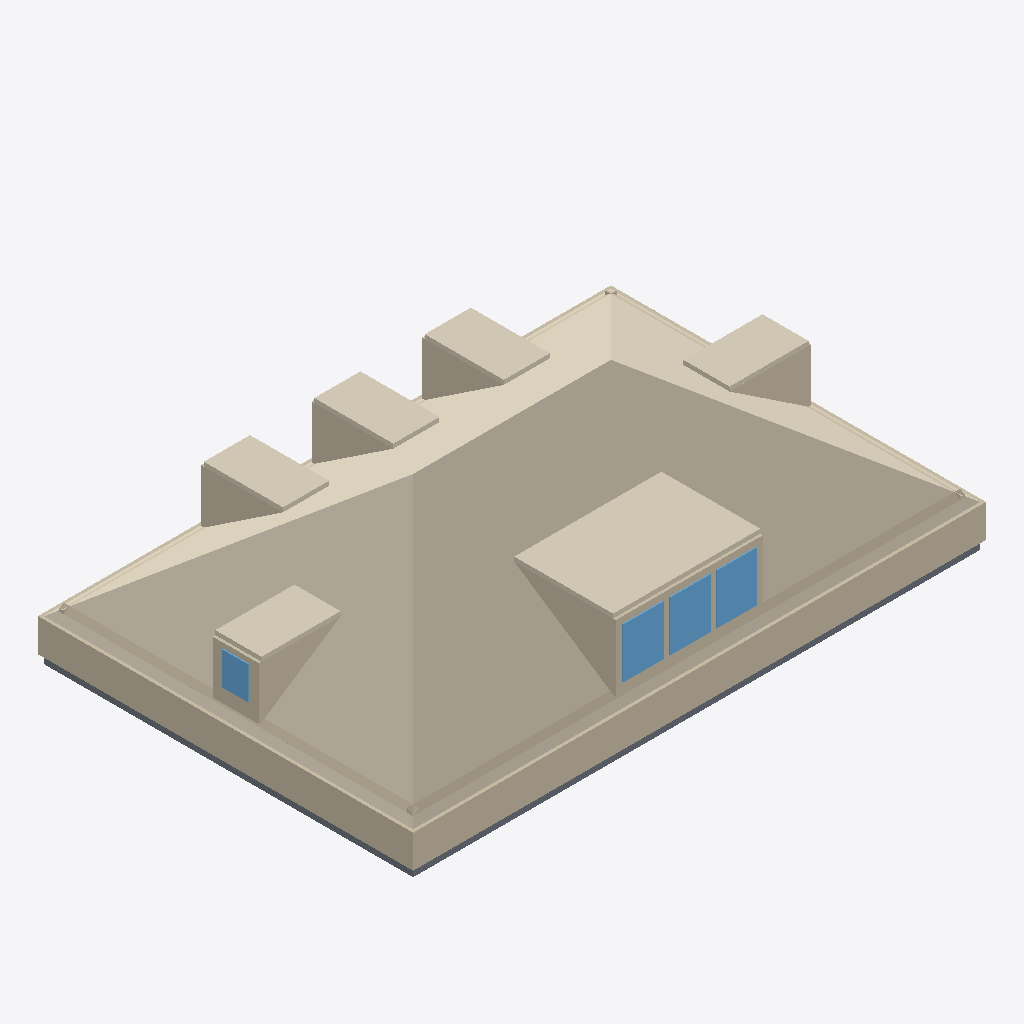
Isometric view of an IFC building model (IFC-SPF (STEP), schema IFC4, length unit metre), seen from the south-west, elements coloured by IFC class: 28 walls (beige), 7 coverings (cream), 4 slabs (grey), 4 windows (light blue).
Extent 13.2 m × 8.7 m × 3.8 m (x, y, z). Elements (84): 43 IfcWall, 25 IfcCovering, 8 IfcSlab, 8 IfcWindow.

HEADER;
FILE_DESCRIPTION(('ViewDefinition[DesignTransferView]'),'2;1');
FILE_NAME('/dev/null','2026-06-28T01:06:37+00:00',(''),(''),'IfcOpenShell 0.8.5','IfcOpenShell 0.8.5','Nobody');
FILE_SCHEMA(('IFC4'));
ENDSEC;
DATA;
#1=IFCPROJECT('3vCRITHYPBDvf9Tqp8jF6n',$,'Eureka Residence',$,$,$,$,(#10),#5);
#12=IFCSITE('0m88Viyi55uudE5mFh$y_N',$,'Site',$,$,$,$,$,$,$,$,$,$,$);
#13=IFCBUILDING('1c56CYRCTCwPt8tq7biTpZ',$,'Eureka House',$,$,$,$,$,$,$,$,$);
#14=IFCBUILDINGSTOREY('1Mx4mTtSb3A821wJfel6jh',$,'Attic',$,$,$,$,$,$,$);
#310=IFCCOVERING('3SdgJTs_5AjBxXyFx3D8UH',$,'Attic ceiling',$,$,#321,#311,$,.CEILING.);
#322=IFCWALL('27EdXzz15BEfb45z3ub_Et',$,'Plate wall S',$,$,#345,#335,$,$);
#1287=IFCCOVERING('3yujVhZZf4dBAMaYDrBIm1',$,'Shed dormer ceiling',$,$,#1298,#1288,$,$);
#367=IFCWALL('1AIdaQEW163BO7as9LfNwW',$,'Plate wall W',$,$,#387,#377,$,$);
#481=IFCWALL('3X_iFoUO5BBPSSrMacMY51',$,'Knee wall S',$,$,#492,#482,$,$);
#1697=IFCCOVERING('1oLpJzZPL72hA43kRgCtSs',$,'Hip dormer east ceiling',$,$,#1708,#1698,$,$);
#1918=IFCCOVERING('38YVEVkBL5NwWkcbktHZ4H',$,'Hip dormer west ceiling',$,$,#1929,#1919,$,$);
#971=IFCCOVERING('3OjyC0Ywf7pP_V75SsDX53',$,'Dormer 2 ceiling',$,$,#982,#972,$,$);
#1171=IFCCOVERING('3hDiBjqvH4$g5KNyttpCUi',$,'Dormer 3 ceiling',$,$,#1182,#1172,$,$);
#771=IFCCOVERING('3GF9R0AgH7EuUTV4BsoK9J',$,'Dormer 1 ceiling',$,$,#782,#772,$,$);
#523=IFCWALL('0k_fL$TOz5oh_80Ymw0rRP',$,'Knee wall W',$,$,#534,#524,$,$);
#1208=IFCWALL('2dFJIaI7r8QgUObA7uX4kD',$,'Shed dormer cheek W',$,$,#1219,#1209,$,$);
#39=IFCSLAB('1XCHFVrCT77wReidDOcAar',$,'Slab - Kitchen',$,$,#58,#48,$,.FLOOR.);
#1404=IFCWINDOW('3iYy6kru52oelU8OMKvXF2',$,'Shed dormer window 2',$,$,#1424,#1414,$,$,$,$,$,$);
#1362=IFCWINDOW('1jAHoIrLb2kPmy_o5_KFsf',$,'Shed dormer window 1',$,$,#1382,#1372,$,$,$,$,$,$);
#1446=IFCWINDOW('1dO30LtgbCgRokw4_XwCFb',$,'Shed dormer window 3',$,$,#1466,#1456,$,$,$,$,$,$);
#1618=IFCWALL('16JBIhnhX9sPG76c6EI5fX',$,'Hip dormer east cheek S',$,$,#1629,#1619,$,$);
#892=IFCWALL('15ZwkAvzr9lO6E4EXouxJq',$,'Dormer 2 cheek W',$,$,#903,#893,$,$);
#1092=IFCWALL('0cAtu0auz3_gWyWmYbTmpo',$,'Dormer 3 cheek W',$,$,#1103,#1093,$,$);
#689=IFCWALL('2rDmRKMqz1jwbyz5gfAwer',$,'Dormer 1 cheek W',$,$,#700,#690,$,$);
#1839=IFCWALL('310r5UuTL7CxPXOaL6lVu_',$,'Hip dormer west cheek S',$,$,#1850,#1840,$,$);
#1320=IFCWALL('2lcP3ffkD8UBzemASk0WvH',$,'Shed dormer head',$,$,#1340,#1330,$,$);
#1299=IFCWALL('2A8j2WXLLDpAgqTOViWIvc',$,'Shed dormer sill',$,$,#1319,#1309,$,$);
#18=IFCSLAB('1_o3ENTub0uAayLvOBEMbk',$,'Slab - Family Room',$,$,#38,#27,$,.FLOOR.);
#79=IFCSLAB('1nMr$78W53VQtGHyfmdaZp',$,'Slab - Dining Room',$,$,#98,#88,$,.FLOOR.);
#346=IFCWALL('0421cJQ8vD3fWuZYDZRWDF',$,'Plate wall N',$,$,#366,#356,$,$);
#1793=IFCWINDOW('0xhN$1HTTCkQ$SHfExv6Gu',$,'Hip dormer west window',$,$,#1813,#1803,$,$,$,$,$,$);
#99=IFCSLAB('3HdKcXPKXETxo4F9Cr6jEs',$,'Slab - Foyer',$,$,#118,#108,$,.FLOOR.);
#388=IFCWALL('13qovg1uT2RB5THOho1Pfc',$,'Plate wall E',$,$,#408,#398,$,$);
#1709=IFCWALL('1ct8svY8n8tRg8tLzV6bGY',$,'Hip dormer west jamb S',$,$,#1729,#1719,$,$);
#1341=IFCWALL('2QumLVzwH16Pw99cnq1FO_',$,'Shed dormer jamb 0',$,$,#1361,#1351,$,$);
#565=IFCWALL('23y8ZaXj93hPgfLdFsWcuT',$,'Knee wall E',$,$,#576,#566,$,$);
#1730=IFCWALL('2$cBoinGDEyBZ1EEjXQXrV',$,'Hip dormer west jamb N',$,$,#1750,#1740,$,$);
#439=IFCWALL('08Sk_ZQ_b33x_C6145ySsJ',$,'Knee wall N',$,$,#450,#440,$,$);
#1751=IFCWALL('1lolCrktP5UgeITVT3EoDE',$,'Hip dormer west sill',$,$,#1771,#1761,$,$);
#1467=IFCWALL('3HU$El$Wv2oQYt9RFQVo5i',$,'Shed dormer jamb end',$,$,#1487,#1477,$,$);
#577=IFCWALL('19WqFmsFn6px2GAcndvRjd',$,'Dormer 1 jamb W',$,$,#597,#587,$,$);
#1425=IFCWALL('1dWLK9GPL34BTrrRWNnFLY',$,'Shed dormer jamb 2',$,$,#1445,#1435,$,$);
#1383=IFCWALL('0_suhNII5CNwP5Lzza8Y0S',$,'Shed dormer jamb 1',$,$,#1403,#1393,$,$);
#983=IFCWALL('1RBs3ZHebC2wCkjV3263ZU',$,'Dormer 3 jamb W',$,$,#1003,#993,$,$);
#1772=IFCWALL('2e_y6oOefFWvLs3PS7MSQX',$,'Hip dormer west head',$,$,#1792,#1782,$,$);
#783=IFCWALL('3f2itT0e50YvbEhen8XVUV',$,'Dormer 2 jamb W',$,$,#803,#793,$,$);
#1488=IFCWALL('38cjv_WxX6kvIwOEi$Imq3',$,'Hip dormer east jamb S',$,$,#1508,#1498,$,$);
ENDSEC;
